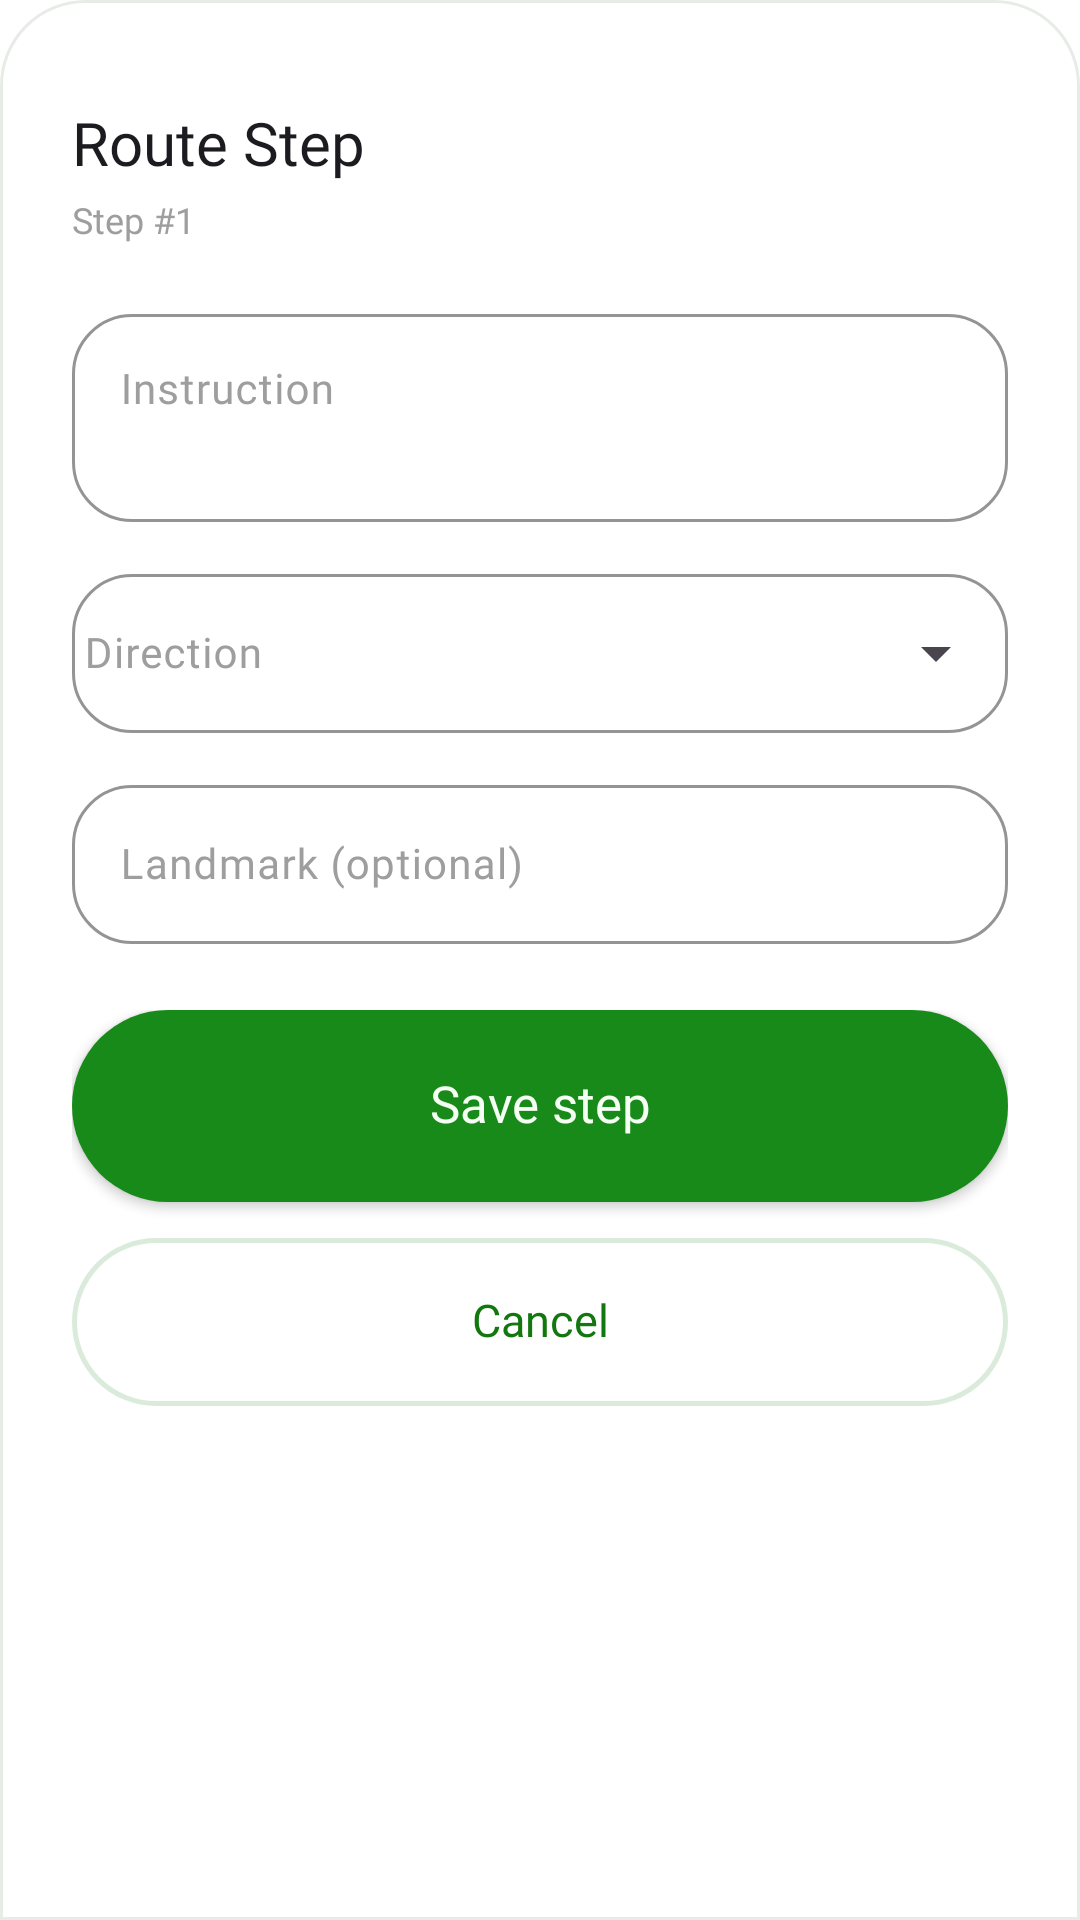

Layout XML and referenced resources for this Android screen:
<!-- AndroidManifest.xml: application theme Theme.FreshGuide -->
<!-- res/layout/bottom_sheet_admin_route_step.xml -->
<?xml version="1.0" encoding="utf-8"?>
<LinearLayout xmlns:android="http://schemas.android.com/apk/res/android"
    xmlns:app="http://schemas.android.com/apk/res-auto"
    android:layout_width="match_parent"
    android:layout_height="wrap_content"
    android:background="@drawable/bg_bottom_sheet_surface"
    android:orientation="vertical">

    <View
        android:layout_width="48dp"
        android:layout_height="4dp"
        android:layout_gravity="center_horizontal"
        android:layout_marginTop="12dp"
        android:background="@drawable/bg_bottom_sheet_handle" />

    <TextView
        android:id="@+id/tv_step_sheet_title"
        style="@style/Style.FreshGuide.Text.CardTitle"
        android:layout_width="match_parent"
        android:layout_height="wrap_content"
        android:layout_marginStart="24dp"
        android:layout_marginTop="18dp"
        android:layout_marginEnd="24dp"
        android:text="Route Step"
        android:textSize="20sp" />

    <TextView
        android:id="@+id/tv_step_order"
        style="@style/Style.FreshGuide.Text.CardBody"
        android:layout_width="match_parent"
        android:layout_height="wrap_content"
        android:layout_marginStart="24dp"
        android:layout_marginTop="4dp"
        android:layout_marginEnd="24dp"
        android:text="Step #1" />

    <LinearLayout
        android:layout_width="match_parent"
        android:layout_height="wrap_content"
        android:orientation="vertical"
        android:paddingStart="24dp"
        android:paddingTop="18dp"
        android:paddingEnd="24dp"
        android:paddingBottom="18dp">

        <com.google.android.material.textfield.TextInputLayout
            style="@style/Style.FreshGuide.TextInputLayout"
            android:layout_width="match_parent"
            android:layout_height="wrap_content"
            android:hint="Instruction">

            <com.google.android.material.textfield.TextInputEditText
                android:id="@+id/et_instruction"
                style="@style/Style.FreshGuide.TextInputEditText"
                android:layout_width="match_parent"
                android:layout_height="wrap_content"
                android:gravity="top"
                android:inputType="textMultiLine|textCapSentences"
                android:maxLines="4"
                android:minLines="2" />
        </com.google.android.material.textfield.TextInputLayout>

        <com.google.android.material.textfield.TextInputLayout
            style="@style/Style.FreshGuide.TextInputLayout.Dropdown"
            android:layout_width="match_parent"
            android:layout_height="wrap_content"
            android:layout_marginTop="12dp"
            android:hint="Direction">

            <AutoCompleteTextView
                android:id="@+id/spinner_direction"
                style="@style/Style.FreshGuide.Text.FieldValue"
                android:layout_width="match_parent"
                android:layout_height="wrap_content"
                android:inputType="none"
                android:minHeight="52dp"
                android:paddingStart="4dp"
                android:paddingEnd="4dp" />
        </com.google.android.material.textfield.TextInputLayout>

        <com.google.android.material.textfield.TextInputLayout
            style="@style/Style.FreshGuide.TextInputLayout"
            android:layout_width="match_parent"
            android:layout_height="wrap_content"
            android:layout_marginTop="12dp"
            android:hint="Landmark (optional)">

            <com.google.android.material.textfield.TextInputEditText
                android:id="@+id/et_landmark"
                style="@style/Style.FreshGuide.TextInputEditText"
                android:layout_width="match_parent"
                android:layout_height="wrap_content"
                android:inputType="textCapSentences" />
        </com.google.android.material.textfield.TextInputLayout>
    </LinearLayout>

    <LinearLayout
        android:layout_width="match_parent"
        android:layout_height="wrap_content"
        android:orientation="vertical"
        android:paddingStart="24dp"
        android:paddingTop="4dp"
        android:paddingEnd="24dp"
        android:paddingBottom="24dp">

        <Button
            style="@style/Style.FreshGuide.Button.Admin.BottomSheetPrimary"
            android:id="@+id/btn_step_save"
            android:layout_width="match_parent"
            android:layout_height="wrap_content"
            android:text="Save step" />

        <Button
            android:id="@+id/btn_step_cancel"
            style="@style/Style.FreshGuide.Button.Admin.BottomSheetSecondary"
            android:layout_width="match_parent"
            android:layout_height="wrap_content"
            android:layout_marginTop="12dp"
            android:text="Cancel" />
    </LinearLayout>

</LinearLayout>
<!-- resources referenced by this layout -->
<resources>
  <!-- drawable bg_bottom_sheet_surface (drawable) -->
  <?xml version="1.0" encoding="utf-8"?>
  <shape xmlns:android="http://schemas.android.com/apk/res/android"
      android:shape="rectangle">
      <corners
          android:topLeftRadius="28dp"
          android:topRightRadius="28dp" />
      <solid android:color="@color/background_card" />
      <stroke
          android:width="1dp"
          android:color="@color/bottom_sheet_surface_stroke" />
  </shape>
  <style name="Style.FreshGuide.Text.CardBody">
          <item name="android:fontFamily">@font/inter_regular</item>
          <item name="android:textSize">12sp</item>
          <item name="android:textColor">@color/text_hint</item>
      </style>
  <style name="Style.FreshGuide.Text.CardTitle">
          <item name="android:fontFamily">@font/inter_bold</item>
          <item name="android:textSize">15sp</item>
          <item name="android:textColor">@color/text_primary</item>
      </style>
  <style name="Style.FreshGuide.Text.FieldValue">
          <item name="android:fontFamily">@font/instrument_regular</item>
          <item name="android:textSize">14sp</item>
          <item name="android:textColor">@color/text_primary</item>
      </style>
  <style name="Style.FreshGuide.TextInputEditText">
          <item name="android:fontFamily">@font/instrument_regular</item>
          <item name="android:textSize">14sp</item>
          <item name="android:textColor">@color/text_primary</item>
          <item name="android:textColorHint">@color/text_hint</item>
      </style>
  <style name="Style.FreshGuide.TextInputLayout" parent="Widget.Material3.TextInputLayout.OutlinedBox">
          <item name="boxBackgroundColor">@color/background_card</item>
          <item name="boxStrokeColor">@color/border_default</item>
          <item name="boxStrokeWidth">1dp</item>
          <item name="boxStrokeWidthFocused">1dp</item>
          <item name="boxCornerRadiusTopStart">20dp</item>
          <item name="boxCornerRadiusTopEnd">20dp</item>
          <item name="boxCornerRadiusBottomStart">20dp</item>
          <item name="boxCornerRadiusBottomEnd">20dp</item>
          <item name="hintTextColor">@color/text_hint</item>
          <item name="android:textColorHint">@color/text_hint</item>
      </style>
  <style name="Theme.FreshGuide" parent="Base.Theme.FreshGuide" />
  <color name="background_card">#FFFFFF</color>
  <color name="bottom_sheet_surface_stroke">#E8ECE7</color>
  <color name="admin_primary_on_fill">#F6FFF4</color>
  <color name="green_primary">#12770E</color>
  <color name="text_hint">#9E9E9E</color>
  <color name="text_primary">#1C1B1F</color>
  <color name="border_default">#E0E0E0</color>
  <style name="Base.Theme.FreshGuide" parent="Theme.Material3.DayNight.NoActionBar">
          <item name="colorPrimary">@color/green_primary</item>
          <item name="colorPrimaryVariant">@color/green_dark</item>
          <item name="colorSecondary">@color/orange_accent</item>
          <item name="android:windowBackground">@color/surface_white</item>
      </style>
  <color name="neutral_surface">#F3F4F3</color>
  <color name="admin_primary_fill_pressed">#127015</color>
  <color name="admin_primary_fill">#178A1A</color>
  <color name="neutral_stroke">#D6DAD6</color>
  <color name="neutral_surface_pressed">#E9EBE9</color>
  <color name="admin_button_outline">#2612770E</color>
  <color name="green_dark">#12770E</color>
  <color name="orange_accent">#FF6D00</color>
  <color name="surface_white">#FFFFFF</color>
</resources>
